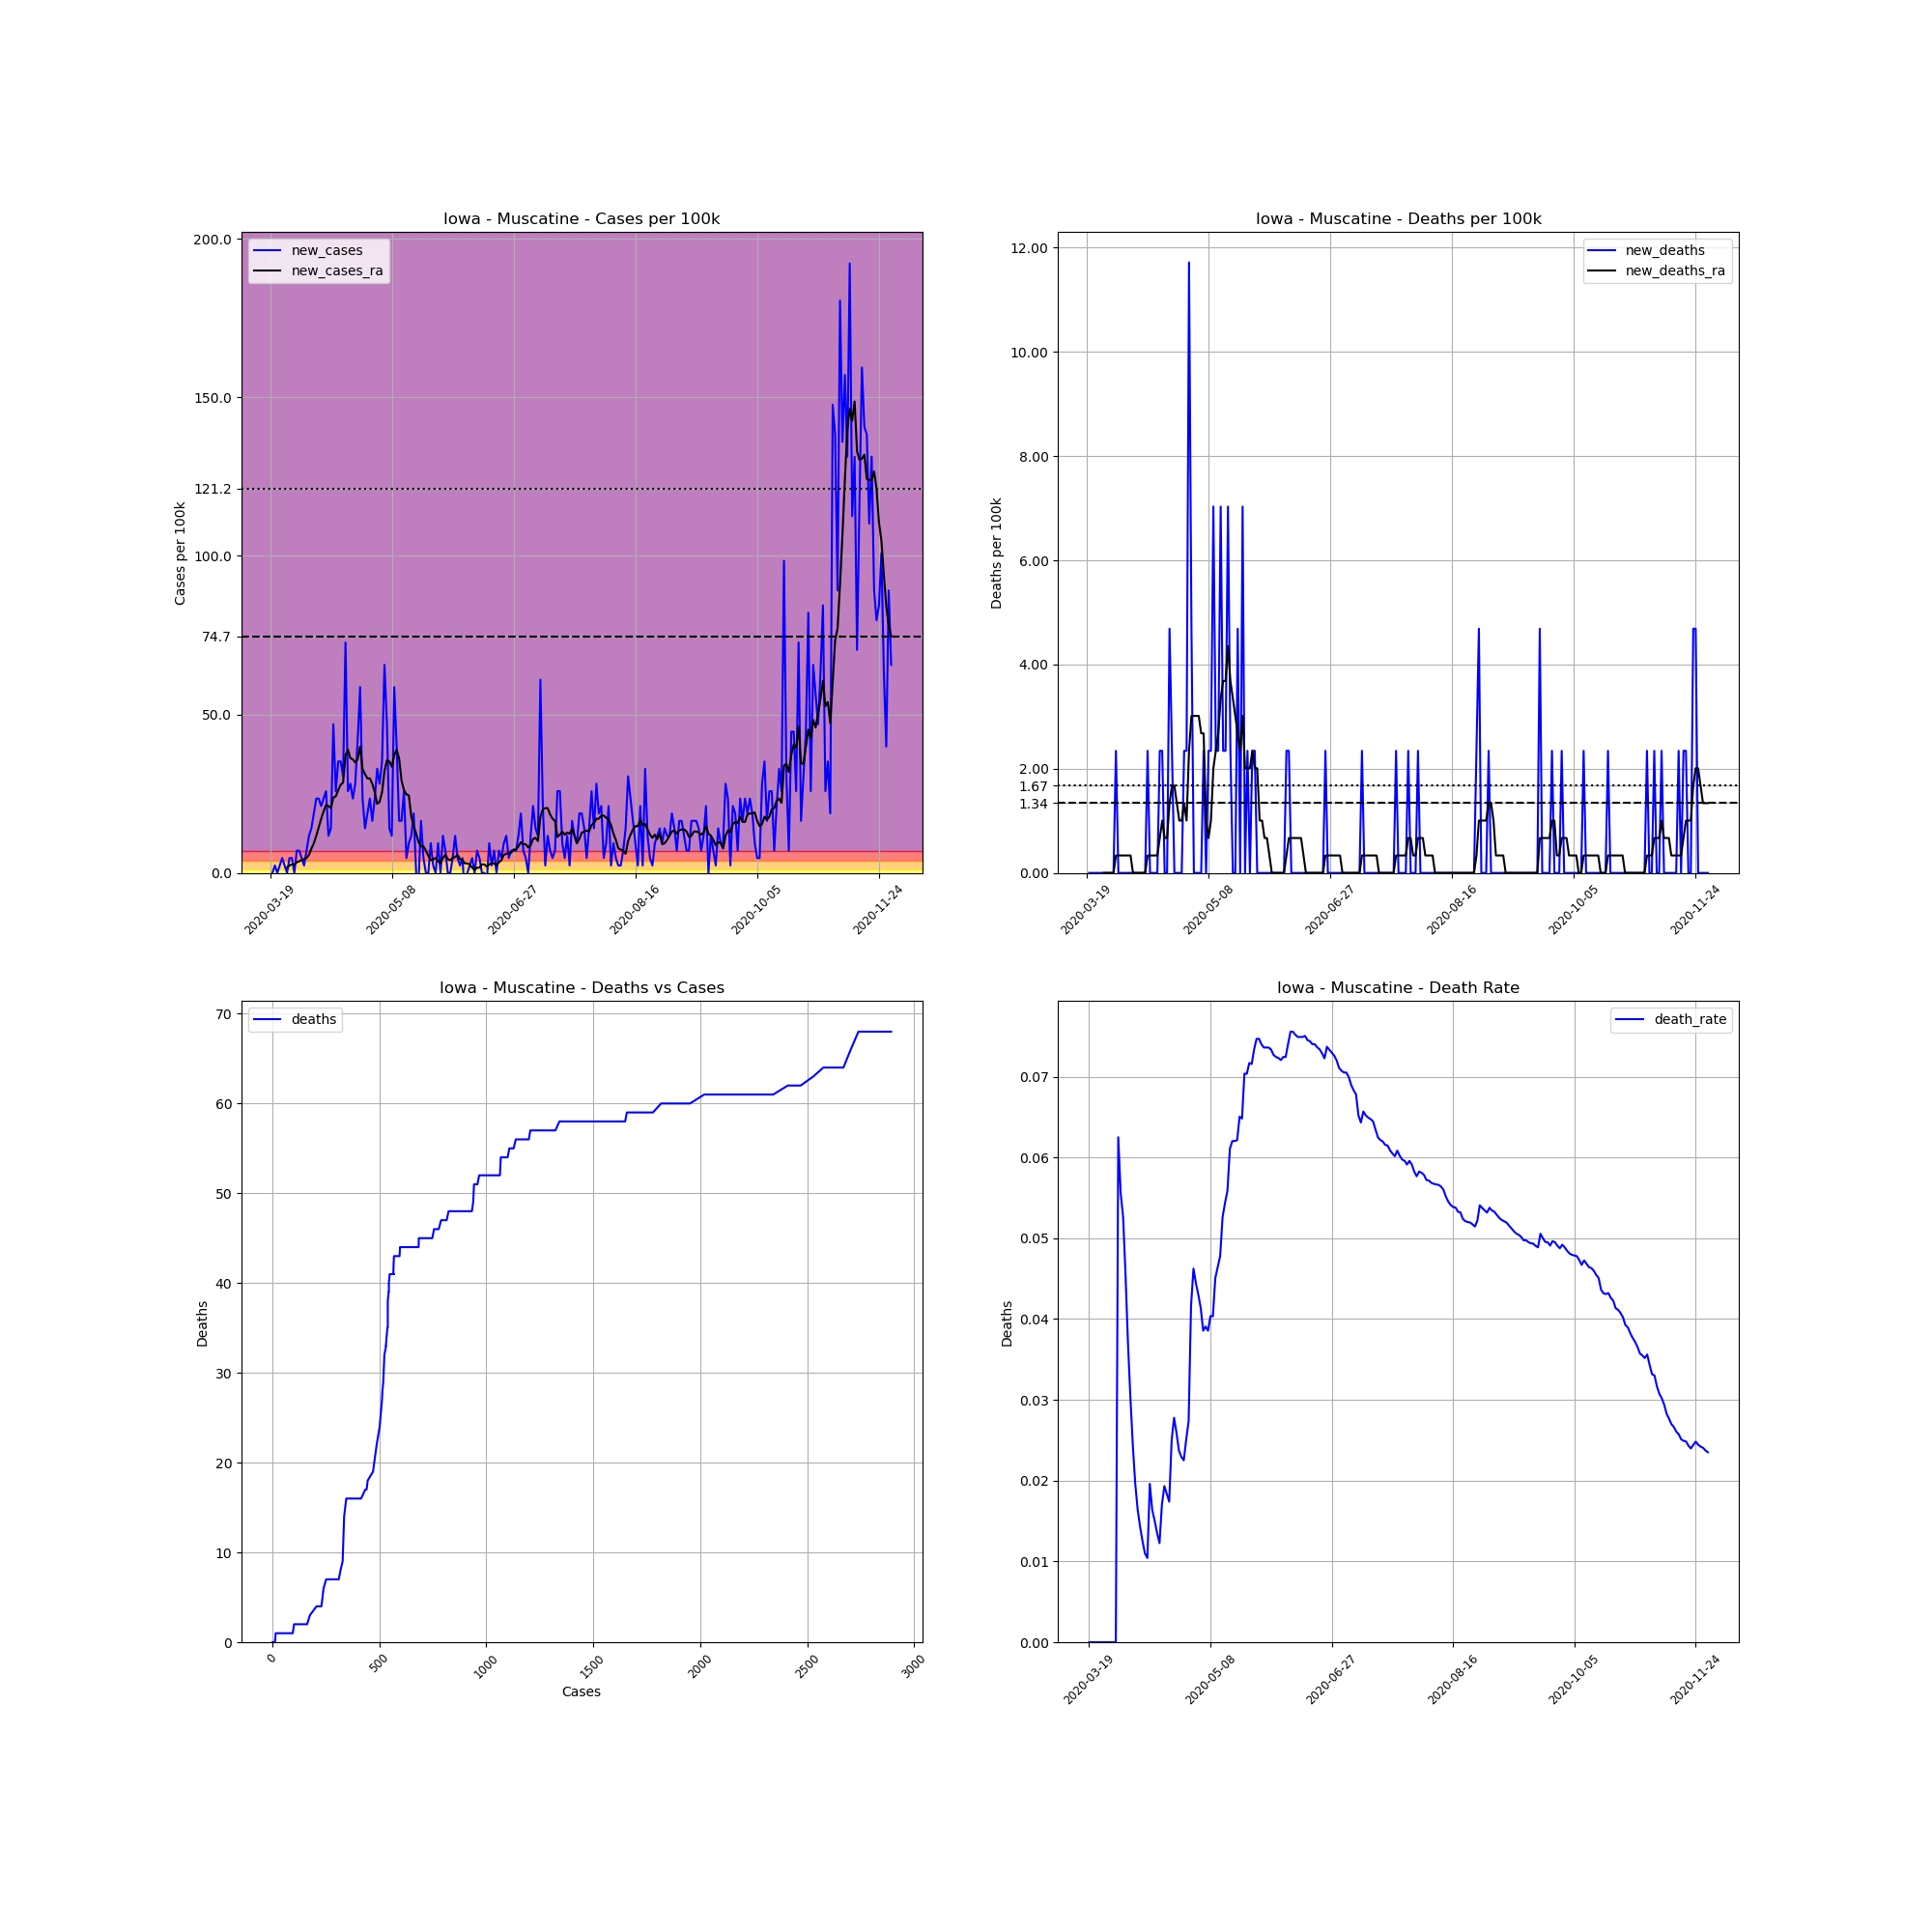

Data behind this chart, as committed beside it:
, date, county, state, fips, cases, deaths, COUNTY, STNAME, CTYNAME, POPESTIMATE2019, cases_per_100k, deaths_per_100k, death_rate, new_cases, new_deaths, new_cases_ra, new_deaths_ra
175848, 2020-03-19, Muscatine, Iowa, 19139, 1, 0.0, 139, Iowa, Muscatine, 42664, 2.344, 0.0, 0.0, , , , 
175849, 2020-03-20, Muscatine, Iowa, 19139, 1, 0.0, 139, Iowa, Muscatine, 42664, 2.344, 0.0, 0.0, 0.0, 0.0, , 
175850, 2020-03-21, Muscatine, Iowa, 19139, 2, 0.0, 139, Iowa, Muscatine, 42664, 4.688, 0.0, 0.0, 2.344, 0.0, , 
175851, 2020-03-22, Muscatine, Iowa, 19139, 2, 0.0, 139, Iowa, Muscatine, 42664, 4.688, 0.0, 0.0, 0.0, 0.0, , 
175852, 2020-03-23, Muscatine, Iowa, 19139, 3, 0.0, 139, Iowa, Muscatine, 42664, 7.032, 0.0, 0.0, 2.344, 0.0, , 
175853, 2020-03-24, Muscatine, Iowa, 19139, 5, 0.0, 139, Iowa, Muscatine, 42664, 11.72, 0.0, 0.0, 4.688, 0.0, , 
175854, 2020-03-25, Muscatine, Iowa, 19139, 6, 0.0, 139, Iowa, Muscatine, 42664, 14.06, 0.0, 0.0, 2.344, 0.0, , 
175855, 2020-03-26, Muscatine, Iowa, 19139, 6, 0.0, 139, Iowa, Muscatine, 42664, 14.06, 0.0, 0.0, 0.0, 0.0, 1.674, 0.0
175856, 2020-03-27, Muscatine, Iowa, 19139, 8, 0.0, 139, Iowa, Muscatine, 42664, 18.75, 0.0, 0.0, 4.688, 0.0, 2.344, 0.0
175857, 2020-03-28, Muscatine, Iowa, 19139, 10, 0.0, 139, Iowa, Muscatine, 42664, 23.44, 0.0, 0.0, 4.688, 0.0, 2.679, 0.0
175858, 2020-03-29, Muscatine, Iowa, 19139, 10, 0.0, 139, Iowa, Muscatine, 42664, 23.44, 0.0, 0.0, 0.0, 0.0, 2.679, 0.0
175859, 2020-03-30, Muscatine, Iowa, 19139, 13, 0.0, 139, Iowa, Muscatine, 42664, 30.47, 0.0, 0.0, 7.032, 0.0, 3.348, 0.0
175860, 2020-03-31, Muscatine, Iowa, 19139, 16, 1.0, 139, Iowa, Muscatine, 42664, 37.5, 2.344, 0.0625, 7.032, 2.344, 3.683, 0.3348
175861, 2020-04-01, Muscatine, Iowa, 19139, 18, 1.0, 139, Iowa, Muscatine, 42664, 42.19, 2.344, 0.05556, 4.688, 0.0, 4.018, 0.3348
175862, 2020-04-02, Muscatine, Iowa, 19139, 19, 1.0, 139, Iowa, Muscatine, 42664, 44.53, 2.344, 0.05263, 2.344, 0.0, 4.353, 0.3348
175863, 2020-04-03, Muscatine, Iowa, 19139, 22, 1.0, 139, Iowa, Muscatine, 42664, 51.57, 2.344, 0.04545, 7.032, 0.0, 4.688, 0.3348
175864, 2020-04-04, Muscatine, Iowa, 19139, 27, 1.0, 139, Iowa, Muscatine, 42664, 63.29, 2.344, 0.03704, 11.72, 0.0, 5.692, 0.3348
175865, 2020-04-05, Muscatine, Iowa, 19139, 33, 1.0, 139, Iowa, Muscatine, 42664, 77.35, 2.344, 0.0303, 14.06, 0.0, 7.701, 0.3348
175866, 2020-04-06, Muscatine, Iowa, 19139, 41, 1.0, 139, Iowa, Muscatine, 42664, 96.1, 2.344, 0.02439, 18.75, 0.0, 9.376, 0.3348
175867, 2020-04-07, Muscatine, Iowa, 19139, 51, 1.0, 139, Iowa, Muscatine, 42664, 119.5, 2.344, 0.01961, 23.44, 0.0, 11.72, 0.0
175868, 2020-04-08, Muscatine, Iowa, 19139, 61, 1.0, 139, Iowa, Muscatine, 42664, 143, 2.344, 0.01639, 23.44, 0.0, 14.4, 0.0
175869, 2020-04-09, Muscatine, Iowa, 19139, 70, 1.0, 139, Iowa, Muscatine, 42664, 164.1, 2.344, 0.01429, 21.1, 0.0, 17.08, 0.0
175870, 2020-04-10, Muscatine, Iowa, 19139, 80, 1.0, 139, Iowa, Muscatine, 42664, 187.5, 2.344, 0.0125, 23.44, 0.0, 19.42, 0.0
175871, 2020-04-11, Muscatine, Iowa, 19139, 91, 1.0, 139, Iowa, Muscatine, 42664, 213.3, 2.344, 0.01099, 25.78, 0.0, 21.43, 0.0
175872, 2020-04-12, Muscatine, Iowa, 19139, 96, 1.0, 139, Iowa, Muscatine, 42664, 225, 2.344, 0.01042, 11.72, 0.0, 21.1, 0.0
175873, 2020-04-13, Muscatine, Iowa, 19139, 102, 2.0, 139, Iowa, Muscatine, 42664, 239.1, 4.688, 0.01961, 14.06, 2.344, 20.43, 0.3348
175874, 2020-04-14, Muscatine, Iowa, 19139, 122, 2.0, 139, Iowa, Muscatine, 42664, 286, 4.688, 0.01639, 46.88, 0.0, 23.77, 0.3348
175875, 2020-04-15, Muscatine, Iowa, 19139, 133, 2.0, 139, Iowa, Muscatine, 42664, 311.7, 4.688, 0.01504, 25.78, 0.0, 24.11, 0.3348
175876, 2020-04-16, Muscatine, Iowa, 19139, 148, 2.0, 139, Iowa, Muscatine, 42664, 346.9, 4.688, 0.01351, 35.16, 0.0, 26.12, 0.3348
175877, 2020-04-17, Muscatine, Iowa, 19139, 163, 2.0, 139, Iowa, Muscatine, 42664, 382.1, 4.688, 0.01227, 35.16, 0.0, 27.79, 0.3348
175878, 2020-04-18, Muscatine, Iowa, 19139, 176, 3.0, 139, Iowa, Muscatine, 42664, 412.5, 7.032, 0.01705, 30.47, 2.344, 28.46, 0.6697
175879, 2020-04-19, Muscatine, Iowa, 19139, 207, 4.0, 139, Iowa, Muscatine, 42664, 485.2, 9.376, 0.01932, 72.66, 2.344, 37.17, 1.005
175880, 2020-04-20, Muscatine, Iowa, 19139, 218, 4.0, 139, Iowa, Muscatine, 42664, 511, 9.376, 0.01835, 25.78, 0.0, 38.84, 0.6697
175881, 2020-04-21, Muscatine, Iowa, 19139, 230, 4.0, 139, Iowa, Muscatine, 42664, 539.1, 9.376, 0.01739, 28.13, 0.0, 36.16, 0.6697
175882, 2020-04-22, Muscatine, Iowa, 19139, 240, 6.0, 139, Iowa, Muscatine, 42664, 562.5, 14.06, 0.025, 23.44, 4.688, 35.83, 1.339
175883, 2020-04-23, Muscatine, Iowa, 19139, 252, 7.0, 139, Iowa, Muscatine, 42664, 590.7, 16.41, 0.02778, 28.13, 2.344, 34.82, 1.674
175884, 2020-04-24, Muscatine, Iowa, 19139, 270, 7.0, 139, Iowa, Muscatine, 42664, 632.9, 16.41, 0.02593, 42.19, 0.0, 35.83, 1.674
175885, 2020-04-25, Muscatine, Iowa, 19139, 295, 7.0, 139, Iowa, Muscatine, 42664, 691.4, 16.41, 0.02373, 58.6, 0.0, 39.85, 1.339
175886, 2020-04-26, Muscatine, Iowa, 19139, 305, 7.0, 139, Iowa, Muscatine, 42664, 714.9, 16.41, 0.02295, 23.44, 0.0, 32.81, 1.005
175887, 2020-04-27, Muscatine, Iowa, 19139, 311, 7.0, 139, Iowa, Muscatine, 42664, 729, 16.41, 0.02251, 14.06, 0.0, 31.14, 1.005
175888, 2020-04-28, Muscatine, Iowa, 19139, 319, 8.0, 139, Iowa, Muscatine, 42664, 747.7, 18.75, 0.02508, 18.75, 2.344, 29.8, 1.339
175889, 2020-04-29, Muscatine, Iowa, 19139, 329, 9.0, 139, Iowa, Muscatine, 42664, 771.1, 21.1, 0.02736, 23.44, 2.344, 29.8, 1.005
175890, 2020-04-30, Muscatine, Iowa, 19139, 336, 14.0, 139, Iowa, Muscatine, 42664, 787.5, 32.81, 0.04167, 16.41, 11.72, 28.13, 2.344
175891, 2020-05-01, Muscatine, Iowa, 19139, 346, 16.0, 139, Iowa, Muscatine, 42664, 811, 37.5, 0.04624, 23.44, 4.688, 25.45, 3.014
175892, 2020-05-02, Muscatine, Iowa, 19139, 360, 16.0, 139, Iowa, Muscatine, 42664, 843.8, 37.5, 0.04444, 32.81, 0.0, 21.76, 3.014
175893, 2020-05-03, Muscatine, Iowa, 19139, 372, 16.0, 139, Iowa, Muscatine, 42664, 871.9, 37.5, 0.04301, 28.13, 0.0, 22.43, 3.014
175894, 2020-05-04, Muscatine, Iowa, 19139, 387, 16.0, 139, Iowa, Muscatine, 42664, 907.1, 37.5, 0.04134, 35.16, 0.0, 25.45, 3.014
175895, 2020-05-05, Muscatine, Iowa, 19139, 415, 16.0, 139, Iowa, Muscatine, 42664, 972.7, 37.5, 0.03855, 65.63, 0.0, 32.14, 2.679
175896, 2020-05-06, Muscatine, Iowa, 19139, 435, 17.0, 139, Iowa, Muscatine, 42664, 1020, 39.85, 0.03908, 46.88, 2.344, 35.49, 2.679
175897, 2020-05-07, Muscatine, Iowa, 19139, 441, 17.0, 139, Iowa, Muscatine, 42664, 1034, 39.85, 0.03855, 14.06, 0.0, 35.16, 1.005
175898, 2020-05-08, Muscatine, Iowa, 19139, 446, 18.0, 139, Iowa, Muscatine, 42664, 1045, 42.19, 0.04036, 11.72, 2.344, 33.48, 0.6697
175899, 2020-05-09, Muscatine, Iowa, 19139, 471, 19.0, 139, Iowa, Muscatine, 42664, 1104, 44.53, 0.04034, 58.6, 2.344, 37.17, 1.005
175900, 2020-05-10, Muscatine, Iowa, 19139, 488, 22.0, 139, Iowa, Muscatine, 42664, 1144, 51.57, 0.04508, 39.85, 7.032, 38.84, 2.009
175901, 2020-05-11, Muscatine, Iowa, 19139, 495, 23.0, 139, Iowa, Muscatine, 42664, 1160, 53.91, 0.04646, 16.41, 2.344, 36.16, 2.344
175902, 2020-05-12, Muscatine, Iowa, 19139, 502, 24.0, 139, Iowa, Muscatine, 42664, 1177, 56.25, 0.04781, 16.41, 2.344, 29.13, 2.679
175903, 2020-05-13, Muscatine, Iowa, 19139, 513, 27.0, 139, Iowa, Muscatine, 42664, 1202, 63.29, 0.05263, 25.78, 7.032, 26.12, 3.348
175904, 2020-05-14, Muscatine, Iowa, 19139, 515, 28.0, 139, Iowa, Muscatine, 42664, 1207, 65.63, 0.05437, 4.688, 2.344, 24.78, 3.683
175905, 2020-05-15, Muscatine, Iowa, 19139, 519, 29.0, 139, Iowa, Muscatine, 42664, 1216, 67.97, 0.05588, 9.376, 2.344, 24.44, 3.683
175906, 2020-05-16, Muscatine, Iowa, 19139, 524, 32.0, 139, Iowa, Muscatine, 42664, 1228, 75, 0.06107, 11.72, 7.032, 17.75, 4.353
175907, 2020-05-17, Muscatine, Iowa, 19139, 532, 33.0, 139, Iowa, Muscatine, 42664, 1247, 77.35, 0.06203, 18.75, 2.344, 14.73, 3.683
... 196 more rows
